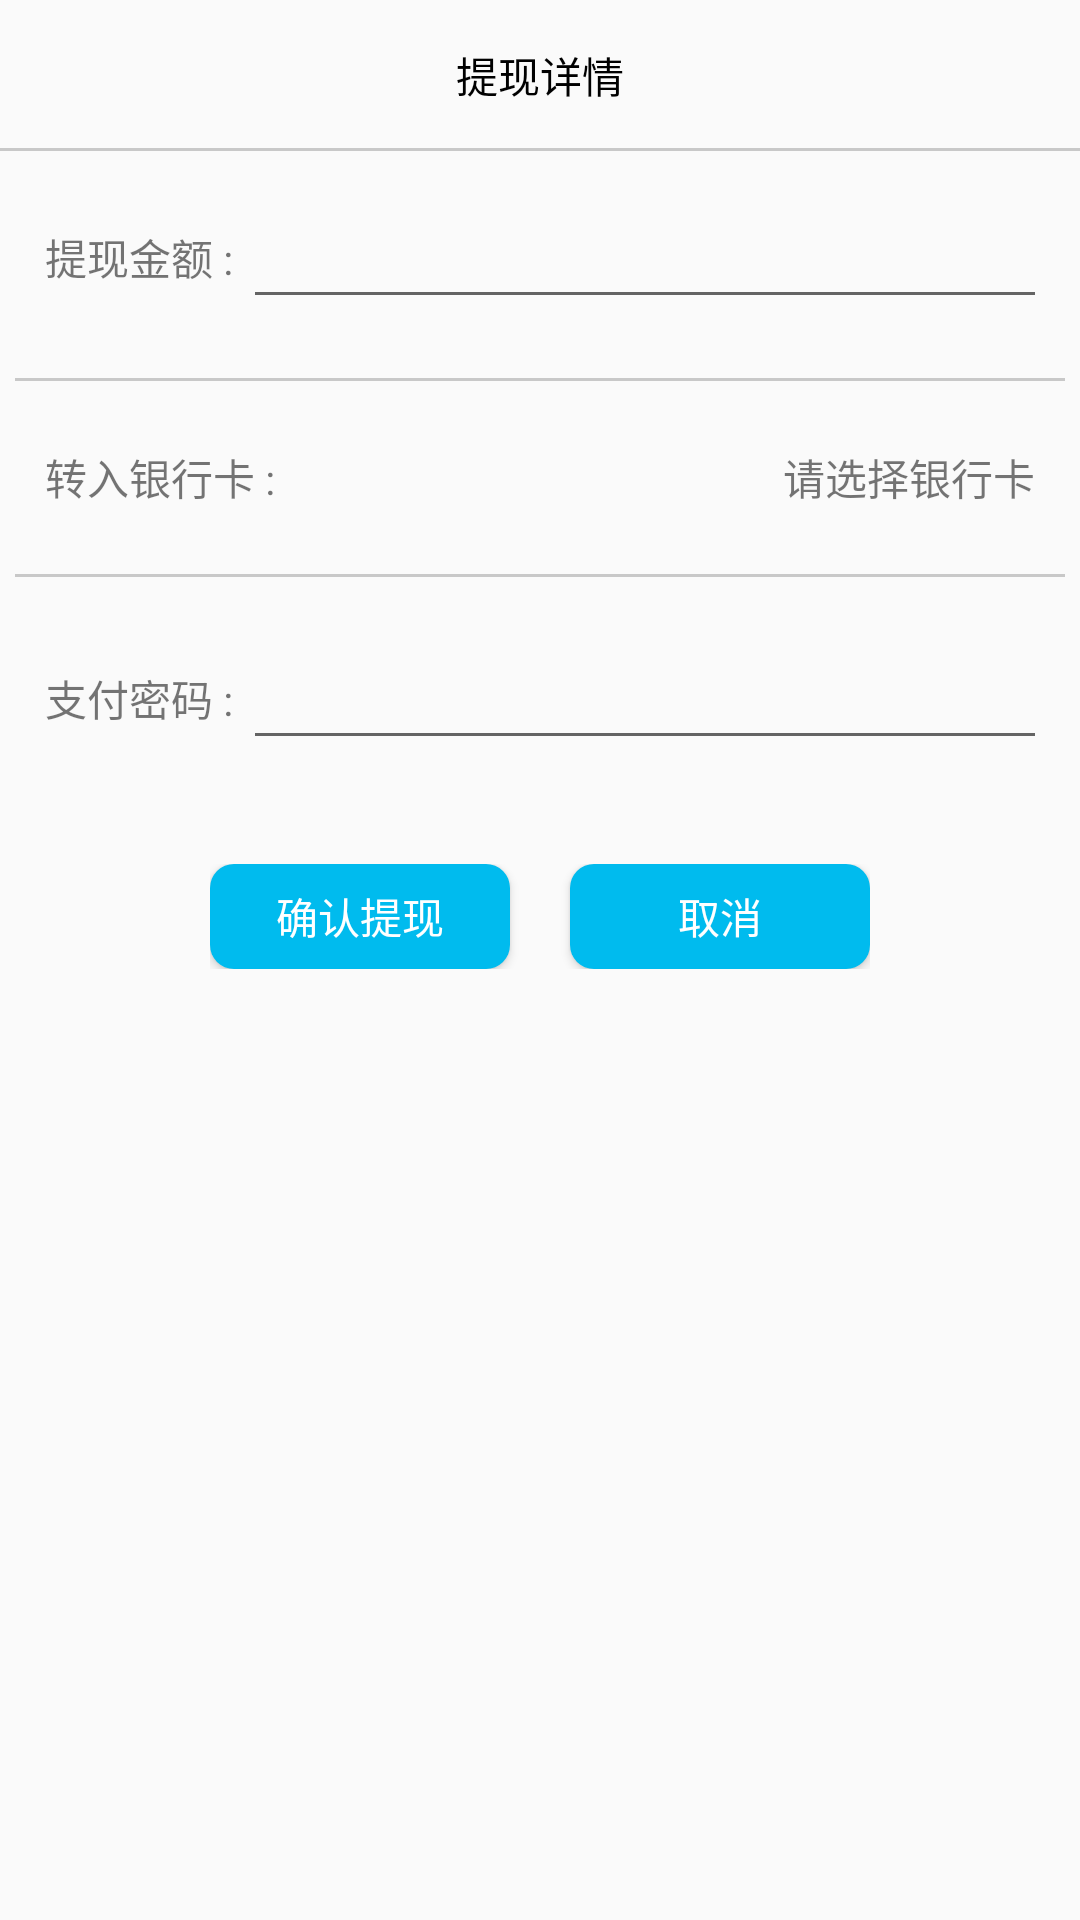

Here is an Android app screen rendered from its layout file. Give the layout XML and the strings, colors and styles it references.
<!-- AndroidManifest.xml: application theme AppTheme -->
<!-- res/layout/activity_balance_out.xml -->
<?xml version="1.0" encoding="utf-8"?>
<LinearLayout xmlns:android="http://schemas.android.com/apk/res/android"
    android:layout_width="match_parent"
    android:layout_height="match_parent"
    android:divider="@drawable/divider_line"
    android:orientation="vertical"
    android:showDividers="middle|beginning|end">

    <LinearLayout
        android:layout_width="match_parent"
        android:layout_height="20dp"
        android:gravity="center"
        android:layout_margin="15dp">

        <TextView
            android:layout_width="wrap_content"
            android:layout_height="wrap_content"
            android:gravity="center"
            android:text="提现详情"
            android:textColor="@color/black"/>
    </LinearLayout>

    <View
        android:layout_width="match_parent"
        android:layout_height="1dp"
        android:background="#33000000" />

    <LinearLayout
        android:id="@+id/money_layout"
        android:layout_width="wrap_content"
        android:layout_height="wrap_content"
        android:gravity="center_vertical"
        android:layout_margin="15dp">

        <TextView
            android:layout_width="wrap_content"
            android:layout_height="wrap_content"
            android:text="提现金额 : " />

        <EditText
            android:id="@+id/out_money"
            android:layout_width="300dp"
            android:layout_height="wrap_content"
            android:inputType="numberDecimal" />
    </LinearLayout>


    <View
        android:layout_width="match_parent"
        android:layout_height="1dp"
        android:layout_margin="5dp"
        android:background="#33000000" />

    <RelativeLayout
        android:id="@+id/pay_layout"
        android:layout_width="wrap_content"
        android:layout_height="25dp"
        android:gravity="center_vertical"
        android:layout_margin="15dp">

        <TextView
            android:layout_width="wrap_content"
            android:layout_height="wrap_content"
            android:layout_alignParentLeft="true"
            android:text="转入银行卡 : " />

        <TextView
            android:id="@+id/out_type"
            android:layout_width="wrap_content"
            android:layout_height="wrap_content"
            android:layout_alignParentRight="true"
            android:text="请选择银行卡"/>
    </RelativeLayout>

    <View
        android:layout_width="match_parent"
        android:layout_height="1dp"
        android:layout_margin="5dp"
        android:background="#33000000" />

    <LinearLayout
        android:id="@+id/password_layout"
        android:layout_width="wrap_content"
        android:layout_height="wrap_content"
        android:gravity="center_vertical"
        android:layout_margin="15dp">

        <TextView
            android:layout_width="wrap_content"
            android:layout_height="wrap_content"
            android:text="支付密码 : " />

        <EditText
            android:id="@+id/out_password"
            android:layout_width="300dp"
            android:layout_height="wrap_content"
            android:inputType="textPassword" />
    </LinearLayout>


    
    
    
    
    
    

    <RelativeLayout
        android:layout_width="wrap_content"
        android:layout_height="wrap_content"
        android:layout_gravity="center_horizontal"
        android:layout_marginTop="20dp">

        <Button
            android:id="@+id/out_confirm"
            android:layout_width="100dp"
            android:layout_height="35dp"
            android:background="@drawable/left_state_drawable"
            android:text="确认提现"
            android:textColor="#FFFFFF" />

        <Button
            android:id="@+id/out_cancel"
            android:layout_width="100dp"
            android:layout_height="35dp"
            android:layout_marginLeft="20dp"
            android:layout_toRightOf="@+id/out_confirm"
            android:background="@drawable/left_state_drawable"
            android:text="取消"
            android:textColor="#FFFFFF" />

    </RelativeLayout>
</LinearLayout>
<!-- resources referenced by this layout -->
<resources>
  <color name="black">#000000</color>
  <!-- drawable divider_line (drawable) -->
  <?xml version="1.0" encoding="utf-8"?>
  <layer-list xmlns:android="http://schemas.android.com/apk/res/android" >
      <item
          android:left="10dp"
          android:right="10dp">
          <shape android:shape="rectangle" >
              <solid android:color="#33000000" />
          </shape>
      </item>
  </layer-list>
  <!-- drawable left_state_drawable (drawable) -->
  <?xml version="1.0" encoding="utf-8"?>
  <selector xmlns:android="http://schemas.android.com/apk/res/android">
      <item android:state_pressed="true">
          <shape android:shape="rectangle">
              <corners android:topLeftRadius="8dp"
                  android:topRightRadius="8dp"
                  android:bottomRightRadius="8dp"
                  android:bottomLeftRadius="8dp"/>
              <solid android:color="#00a3d2"/>
          </shape>
      </item>
      <item android:state_focused="true">
          <shape android:shape="rectangle">
              <corners android:topLeftRadius="8dp"
                  android:topRightRadius="0dp"
                  android:bottomRightRadius="0dp"
                  android:bottomLeftRadius="8dp"/>
              <solid android:color="#00BBEE"/>
          </shape>
      </item>
      <item>
          <shape android:shape="rectangle">
              <corners android:topLeftRadius="8dp"
                  android:topRightRadius="8dp"
                  android:bottomRightRadius="8dp"
                  android:bottomLeftRadius="8dp"/>
              <solid android:color="#00BBEE"/>
          </shape>
      </item>
  </selector>
  <style name="AppTheme" parent="Theme.AppCompat.Light.DarkActionBar">
          
          <item name="colorPrimary">@color/colorPrimary</item>
          <item name="colorPrimaryDark">@color/colorPrimaryDark</item>
          <item name="colorAccent">@color/colorAccent</item>
          <item name="android:windowAnimationStyle">@style/ActivityAnimFade</item>
      </style>
  <color name="colorPrimary">#3F51B5</color>
  <color name="colorPrimaryDark">#303F9F</color>
  <color name="colorAccent">#FF4081</color>
  <style name="ActivityAnimFade" parent="@android:style/Animation.Activity">
          <item name="android:activityOpenEnterAnimation">@anim/open_in</item>
          <item name="android:activityOpenExitAnimation">@anim/open_out</item>
          <item name="android:activityCloseEnterAnimation">@anim/exit_in</item>
          <item name="android:activityCloseExitAnimation">@anim/exit_out</item>
      </style>
</resources>
